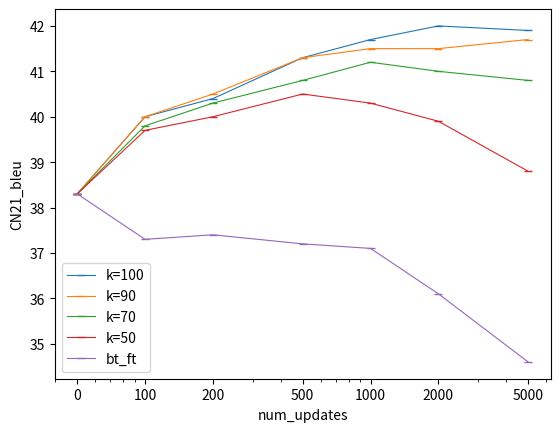

Recreate this plot in Python.
import matplotlib
import matplotlib.pyplot as plt

# create data
nu = [50,100,200,500,1000,2000,5000]
bl100 = [38.3, 40.0, 40.4, 41.3, 41.7, 42.0, 41.90]
bl90 = [38.3, 40.0, 40.5, 41.3, 41.5, 41.5, 41.7]
bl70 = [38.3, 39.8, 40.3, 40.8, 41.2, 41.0, 40.8]
bl50 = [38.3, 39.7, 40.0, 40.5, 40.3, 39.9, 38.8]
blbt = [38.3, 37.3, 37.4, 37.2, 37.1, 36.1, 34.6]

textFile="CN21_bleu"
# plot lines
fig1, ax1 = plt.subplots()
ax1.plot(nu, bl100,"-_", label = "k=100", linewidth=0.8)
ax1.plot(nu, bl90,"-_", label = "k=90", linewidth=0.8)
ax1.plot(nu, bl70,"-_", label = "k=70", linewidth=0.8)
ax1.plot(nu, bl50,"-_", label = "k=50", linewidth=0.8)
ax1.plot(nu, blbt,"-_", label = "bt_ft", linewidth=0.8)
ax1.set_xscale('log')
ax1.set_xticks(nu)
ax1.set_xticklabels(["0","100","200","500","1000","2000","5000"])
ax1.set_xlabel("num_updates")
ax1.set_ylabel(textFile)
plt.legend()
plt.savefig(textFile+'.png')
#plt.show()
